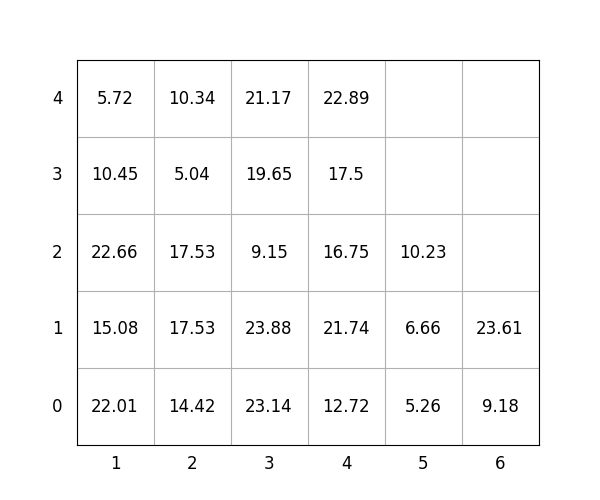

Data behind this chart, as committed beside it:
idx, loc_x, loc_y, loc_z, weight, group, score, seq, reloc, size(ft)
1, 3, 0, 0, 23.14, 1, 123.1, 0, 0, 20
2, 6, 0, 0, 9.18, 0, 9.18, 0, 0, 20
3, 6, 0, 1, 23.61, 3, 323.6, 0, 0, 20
4, 1, 0, 0, 22.01, 1, 122, 0, 1.0, 20
5, 1, 0, 1, 15.08, 1, 115.1, 0, 1.0, 20
6, 2, 0, 0, 14.42, 0, 14.42, 1, 0, 20
7, 2, 0, 1, 17.53, 0, 17.53, 2, 0, 20
8, 4, 0, 0, 12.72, 0, 12.72, 3, 0, 20
9, 2, 0, 2, 17.53, 1, 117.5, 4, 0, 20
10, 2, 0, 3, 5.04, 3, 305, 5, 0, 20
11, 4, 0, 1, 21.74, 1, 121.7, 6, 0, 20
12, 4, 0, 2, 16.75, 2, 216.8, 7, 0, 20
13, 4, 0, 3, 17.5, 2, 217.5, 8, 0, 20
14, 5, 0, 0, 5.26, 0, 5.26, 9, 0, 20
15, 4, 0, 4, 22.89, 2, 222.9, 10, 0, 20
16, 3, 0, 1, 23.88, 1, 123.9, 11, 0, 20
17, 3, 0, 2, 9.15, 2, 209.2, 12, 0, 20
18, 3, 0, 3, 19.65, 3, 319.6, 13, 0, 20
19, 3, 0, 4, 21.17, 3, 321.2, 14, 0, 20
20, 2, 0, 4, 10.34, 3, 310.3, 15, 0, 20
21, 1, 0, 2, 22.66, 1, 122.7, 16, 1.0, 20
22, 1, 0, 3, 10.45, 1, 110.5, 17, 1, 20
23, 1, 0, 4, 5.72, 3, 305.7, 18, 1.0, 20
24, 5, 0, 1, 6.66, 0, 6.66, 19, 0, 20
25, 5, 0, 2, 10.23, 2, 210.2, 20, 0, 20
